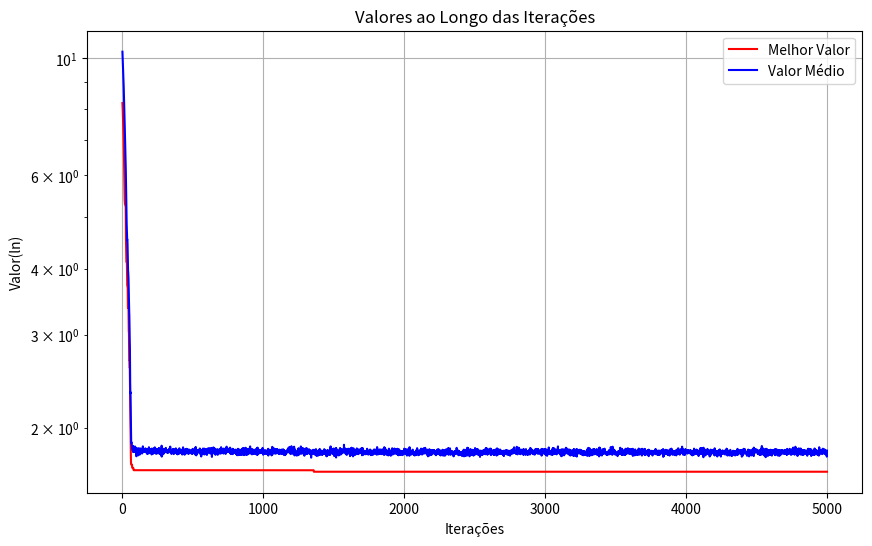

The matplotlib source for this figure:
import numpy as np
import matplotlib.pyplot as plt

# Constantes
DIMENSIONS = 10         # Número de dimensões
GLOBAL_BEST = 0.0       # Melhor valor global da função de custo
B_LO, B_HI = -5.0, 5.0  # Limites do espaço de busca
POPULATION = 20         # Número de partículas
V_MAX = 0.1             # Velocidade máxima
PERSONAL_C = 2.05        # Coeficiente pessoal
SOCIAL_C = 2.05          # Coeficiente social
CONVERGENCE = 0.001     # Critério de convergência
MAX_ITER = 5000          # Número máximo de iterações

# Função de custo (Ackley)
def ackley(sol):
    n = len(sol)
    aux1 = sum(x**2 for x in sol)
    aux2 = sum(np.cos(2.0 * np.pi * x) for x in sol)
    return -20 * np.exp(-0.2 * np.sqrt(aux1 / n)) - np.exp(aux2 / n) + 20 + np.e

# Função de custo (Griewank)
def griewank(sol):
    top1 = sum(x**2 for x in sol)
    top2 = np.prod(np.cos(x / np.sqrt(i + 1)) for i, x in enumerate(sol))
    return (1 / 4000.0) * top1 - top2 + 1

# Classe para uma partícula
class Particle:
    def __init__(self, dimensions):
        self.pos = np.random.uniform(B_LO, B_HI, dimensions)
        self.velocity = np.random.uniform(-V_MAX, V_MAX, dimensions)
        self.best_pos = self.pos.copy()
        self.best_pos_z = ackley(self.pos)
        self.pos_z = self.best_pos_z

    def update_velocity(self, global_best_pos, inertia_weight):
        r1, r2 = np.random.random(DIMENSIONS), np.random.random(DIMENSIONS)
        cognitive = PERSONAL_C * r1 * (self.best_pos - self.pos)
        social = SOCIAL_C * r2 * (global_best_pos - self.pos)
        self.velocity = inertia_weight * self.velocity + cognitive + social
        self.velocity = np.clip(self.velocity, -V_MAX, V_MAX)

    def update_position(self):
        self.pos += self.velocity
        self.pos = np.clip(self.pos, B_LO, B_HI)
        self.pos_z = ackley(self.pos)

        if self.pos_z < self.best_pos_z:
            self.best_pos = self.pos.copy()
            self.best_pos_z = self.pos_z

# Classe para o enxame
class Swarm:
    def __init__(self, population, dimensions):
        self.particles = [Particle(dimensions) for _ in range(population)]
        self.best_pos = min(self.particles, key=lambda p: p.best_pos_z).best_pos
        self.best_pos_z = min(p.best_pos_z for p in self.particles)

    def update(self, inertia_weight):
        for particle in self.particles:
            particle.update_velocity(self.best_pos, inertia_weight)
            particle.update_position()

        best_particle = min(self.particles, key=lambda p: p.best_pos_z)
        if best_particle.best_pos_z < self.best_pos_z:
            self.best_pos = best_particle.best_pos
            self.best_pos_z = best_particle.best_pos_z

# Função principal para o PSO
def particle_swarm_optimization():
    swarm = Swarm(POPULATION, DIMENSIONS)
    inertia_weight = 0.5 + np.random.random() / 2.0

    iterations_data = []

    for iter_num in range(MAX_ITER):
        swarm.update(inertia_weight)

        avg_pos_z = np.mean([p.pos_z for p in swarm.particles])
        iterations_data.append((iter_num, swarm.best_pos_z, avg_pos_z))

        #if abs(swarm.best_pos_z - GLOBAL_BEST) < CONVERGENCE:
        #    print(f"Convergência atingida em {iter_num} iterações.")
        #    break

    print("Melhor posição encontrada:", swarm.best_pos)
    print("Melhor valor encontrado:", swarm.best_pos_z)

    return iterations_data

# Função para plotar os resultados
def plot_iterations(data, filename):
    iterations, best_values, avg_values = zip(*data)

    plt.figure(figsize=(10, 6))
    plt.plot(iterations, best_values, label="Melhor Valor", color="red")
    plt.plot(iterations, avg_values, label="Valor Médio", color="blue")
    plt.title("Valores ao Longo das Iterações")
    plt.yscale('log')  # Define escala logarítmica no eixo Y
    plt.xlabel("Iterações")
    plt.ylabel("Valor(ln)")
    plt.legend()
    plt.grid()
    plt.savefig(filename)
    plt.show()

# Executa o PSO e plota os resultados
if __name__ == "__main__":
    iterations_data = particle_swarm_optimization()
    plot_iterations(iterations_data, "pso_results.png")
